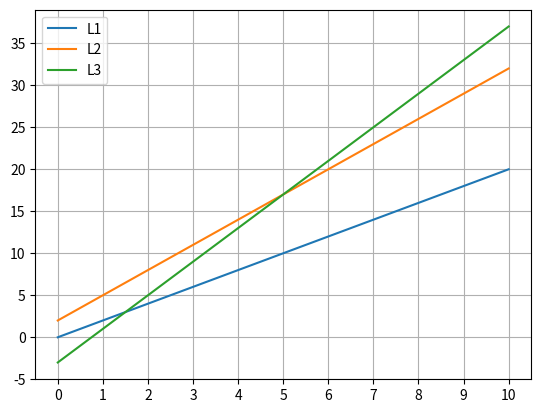

Python code for this plot:
# ch3_7.py
import matplotlib.pyplot as plt
                                
x = [x for x in range(0, 11)]
y1 = [2 * y for y in x]             # Line 1
y2 = [3 * y + 2 for y in x]         # Line 2
y3 = [4 * y - 3 for y in x]         # Line 3
plt.xticks(x)
plt.plot(x, y1, label='L1')
plt.plot(x, y2, label='L2')
plt.plot(x, y3, label='L3')
plt.legend(loc='best')
plt.grid()                          # 加格線
plt.show()


